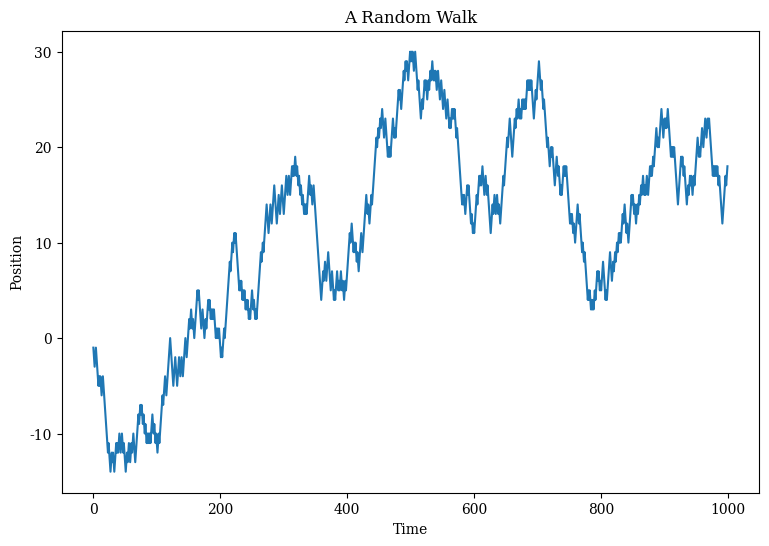

This figure's Python source:
import numpy as np
import matplotlib.pyplot as plt

#this cell changes some matplotlib defaults to make plots nicer 
import matplotlib as mpl
mpl.rc("font", family='serif')
mpl.rc("figure", figsize=(9,6))
%config InlineBackend.figure_format = 'retina'

rng = np.random.default_rng() #rng stands for Random Number Generator

#sample normal distribution

#show every distribution, sample gamma

#Randomly choose from pets
pets = ['cat', 'dog', 'fish', 'rabbit']



steps = rng.choice([-1,1], size=1000)

position = np.cumsum(steps)

plt.plot(position)
plt.title("A Random Walk")
plt.xlabel('Time')
plt.ylabel('Position')
plt.show()

# generate 1000 time steps for 500 walkers


#convert steps to positions


# plt.plot(positions[:,0])
# plt.title("10 Random Walks")
# plt.xlabel('Time')
# plt.ylabel('Position')
# plt.show()

# positions.shape

# mean = positions.mean(1)
# std = positions.std(1)

# plt.plot(std, label="Std. Dev.")
# plt.plot(mean, label='Mean')
# # fit standard deviation
# plt.legend()
# plt.show()

#identify positive only trajectories

#count them

#select the trajectories

#plot 















from scipy.integrate import solve_ivp







def lorenz(t, r, rho, sigma, beta):
    x,y,z = r
    dxdt = sigma*(y-x)
    dydt = x*(rho-z) - y
    dzdt = x*y-beta*z
    return np.array([dxdt, dydt, dzdt])

lorenz_init = np.array([1,1,1])

#use ρ = 28, σ = 10, and β = 8/3
lorenz_sol = None

t_eval = np.linspace(0, 100, 10000)



#plot x y

#plot y z

# This is beyond the scope of this bootcamp but just to show you that its possible
# I google "matplotlib 3d plot example" every single time I do this
# from mpl_toolkits.mplot3d import Axes3D
# fig = plt.figure()
# ax = fig.add_subplot(111, projection='3d')
# fig.suptitle(r"Lorenz Attractor", fontsize=20)
# ax.plot(r[0], r[1], r[2], linewidth=0.5,c='xkcd:purple')
# ax.set_xlabel('X')
# ax.set_ylabel('Y')
# ax.set_zlabel('Z')
# plt.show()

